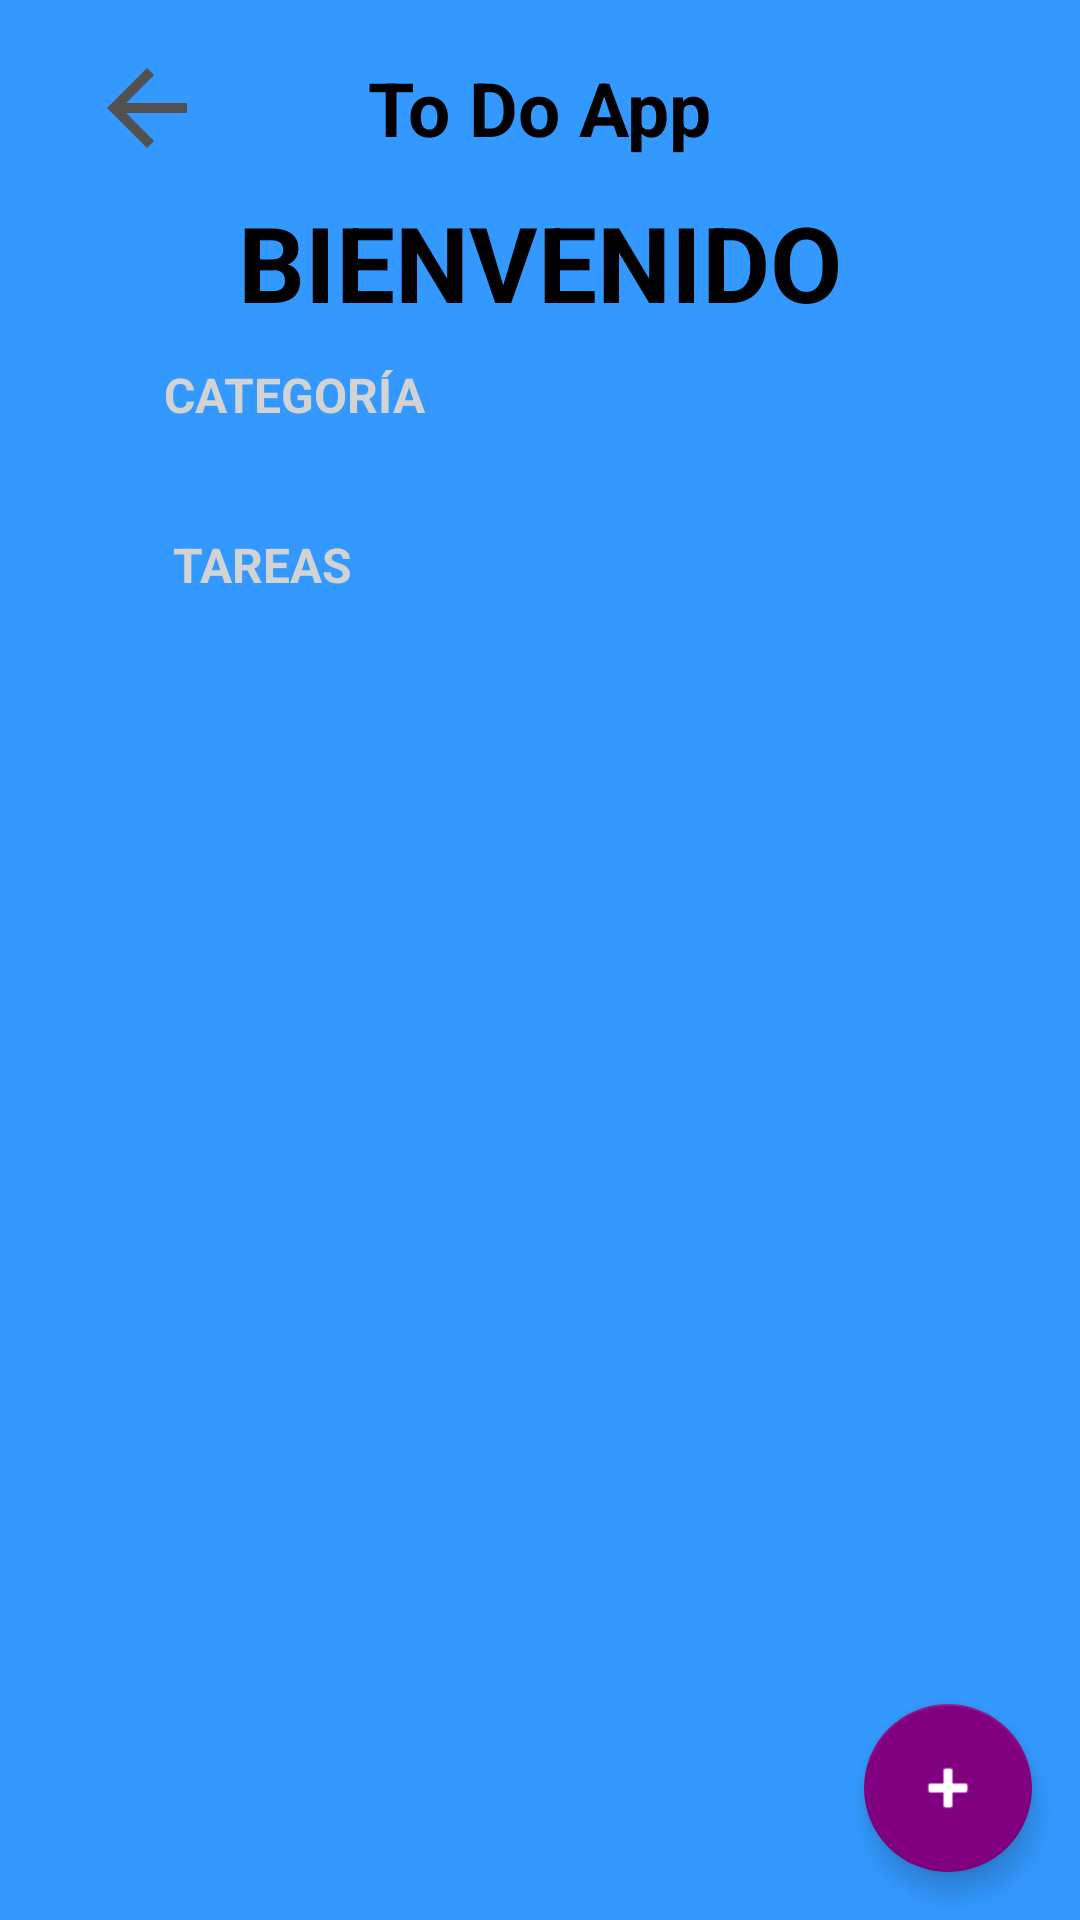

Here is an Android app screen rendered from its layout file. Give the layout XML and the strings, colors and styles it references.
<!-- AndroidManifest.xml: activity theme Theme.ToDoApp -->
<!-- res/layout/activity_to_do_app.xml -->
<?xml version="1.0" encoding="utf-8"?>
<FrameLayout xmlns:android="http://schemas.android.com/apk/res/android"
    xmlns:app="http://schemas.android.com/apk/res-auto"
    xmlns:tools="http://schemas.android.com/tools"
    android:layout_width="match_parent"
    android:layout_height="match_parent">


    <androidx.constraintlayout.widget.ConstraintLayout
        android:layout_width="match_parent"
        android:layout_height="match_parent"
        android:background="@color/article_title"
        android:padding="8dp"
        android:paddingTop="10dp"
        tools:context=".todoapp.ToDoAppActivity">

        <Toolbar
            android:id="@+id/toolbar"
            android:layout_width="match_parent"
            android:layout_height="wrap_content"
            android:gravity="center"
            android:orientation="horizontal"
            app:layout_constraintEnd_toEndOf="parent"
            app:layout_constraintStart_toStartOf="parent"
            app:layout_constraintTop_toTopOf="parent">

            <ImageView
                android:id="@+id/ic_GetBack"
                android:layout_width="50dp"
                android:layout_height="40dp"
                android:scrollbarSize="@dimen/activity_horizontal_margin"
                android:src="@drawable/ic_arrow_back" />

            <TextView
                android:layout_width="wrap_content"
                android:layout_height="match_parent"
                android:layout_gravity="center"
                android:text="@string/btn_to_do_app"
                android:textColor="@color/black"
                android:textSize="25sp"
                android:textStyle="bold">


            </TextView>
        </Toolbar>

        <TextView
            android:id="@+id/tvTodoTitle"
            android:layout_width="wrap_content"
            android:layout_height="wrap_content"
            android:layout_marginVertical="0dp"
            android:text="@string/todo_title"
            android:textAllCaps="true"
            android:textColor="@color/black"
            android:textSize="35sp"
            android:textStyle="bold"
            app:layout_constraintEnd_toEndOf="parent"
            app:layout_constraintStart_toStartOf="parent"
            app:layout_constraintTop_toBottomOf="@+id/toolbar">

        </TextView>

        <TextView
            android:id="@+id/tvCategorie"
            style="@style/TodoSubtitle"
            android:layout_marginVertical="10dp"
            android:text="@string/categoría_todo_app"
            app:layout_constraintEnd_toEndOf="parent"
            app:layout_constraintStart_toStartOf="parent"
            app:layout_constraintTop_toBottomOf="@+id/tvTodoTitle" />

        <androidx.recyclerview.widget.RecyclerView
            android:id="@+id/rvCategories"
            android:layout_width="match_parent"
            android:layout_height="wrap_content"
            android:layout_marginTop="10dp"
            android:orientation="horizontal"
            app:layout_constraintEnd_toEndOf="parent"
            app:layout_constraintStart_toStartOf="parent"
            app:layout_constraintTop_toBottomOf="@+id/tvCategorie"

            />

        <TextView
            android:id="@+id/tvTasks"
            style="@style/TodoSubtitle"
            android:text="@string/task_todo_app"
            app:layout_constraintEnd_toEndOf="parent"
            app:layout_constraintStart_toStartOf="parent"
            app:layout_constraintTop_toBottomOf="@+id/rvCategories" />


        <androidx.recyclerview.widget.RecyclerView
            android:id="@+id/rvTasks"
            style="@style/ReciclerViewTodo"
            android:layout_marginHorizontal="32dp"
            app:layout_constraintEnd_toEndOf="parent"
            app:layout_constraintStart_toStartOf="parent"
            app:layout_constraintTop_toBottomOf="@+id/tvTasks" />


    </androidx.constraintlayout.widget.ConstraintLayout>

    <com.google.android.material.floatingactionbutton.FloatingActionButton
        android:id="@+id/fabAddTask"
        android:layout_width="wrap_content"
        android:layout_height="wrap_content"
        android:layout_gravity="end|bottom"
        android:layout_margin="16dp"
        android:src="@android:drawable/ic_input_add"
        app:backgroundTint="@color/Purple"
        app:fabSize="normal"
        app:layout_constraintEnd_toEndOf="parent"
        app:layout_constraintTop_toBottomOf="@+id/rvTasks"
        app:tint="@color/white" />
</FrameLayout>
<!-- resources referenced by this layout -->
<resources>
  <color name="Purple">#800080</color>
  <color name="article_title">#3399FF</color>
  <color name="black">#FF000000</color>
  <color name="white">#FFFFFFFF</color>
  <!-- drawable ic_arrow_back (drawable) -->
  <vector android:autoMirrored="true" android:height="24dp"
      android:tint="#535050" android:viewportHeight="24"
      android:viewportWidth="24" android:width="24dp" xmlns:android="http://schemas.android.com/apk/res/android">
      <path android:fillColor="@android:color/white" android:pathData="M20,11H7.83l5.59,-5.59L12,4l-8,8 8,8 1.41,-1.41L7.83,13H20v-2z"/>
  </vector>
  <string name="btn_to_do_app">To Do App</string>
  <string name="task_todo_app">tareas</string>
  <string name="todo_title">bienvenido</string>
  <style name="ReciclerViewTodo">
          <item name="android:layout_width">match_parent</item>
          <item name="android:layout_height">wrap_content</item>
          <item name="android:layout_marginTop">10dp</item>
      </style>
  <style name="TodoSubtitle">
          <item name="textAllCaps">true</item>
          <item name="android:textColor">@color/LightGrey</item>
          <item name="android:layout_marginHorizontal" tools:targetApi="o">25dp</item>
          <item name="android:layout_marginVertical" tools:targetApi="o">25dp</item>
          <item name="android:textStyle">bold</item>
          <item name="android:textSize">16sp</item>
          <item name="android:orientation">vertical</item>
          <item name="android:layout_width">wrap_content</item>
          <item name="android:layout_height">wrap_content</item>
          <item name="layout_constraintHorizontal_bias">0.105</item>
      </style>
  <style name="Theme.ToDoApp" parent="Theme.MaterialComponents.DayNight.NoActionBar">
          
          <item name="colorPrimary">@color/MidnightBlue</item>
          <item name="colorPrimaryVariant">@color/article_title</item>
          <item name="colorOnPrimary">@color/white</item>
          
          <item name="colorSecondary">@color/MediumBlue</item>
          <item name="colorSecondaryVariant">@color/Teal</item>
          <item name="colorOnSecondary">@color/black</item>
          
          <item name="android:statusBarColor">@color/article_title</item>
          
      </style>
  <color name="LightGrey">#D3D3D3</color>
  <color name="MidnightBlue">#191970</color>
  <color name="MediumBlue">#0000CD</color>
  <color name="Teal">#008080</color>
</resources>
